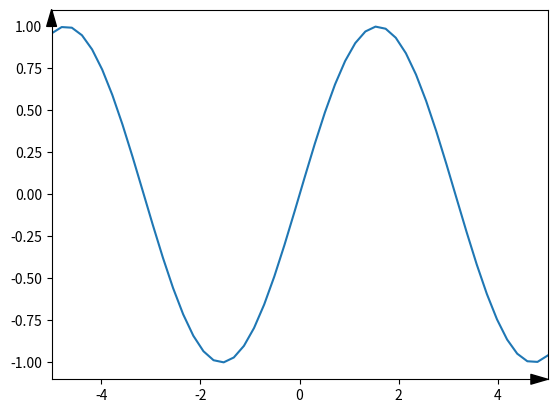

Generate this figure with matplotlib:
import matplotlib.pyplot as plt
import numpy as np
ax = plt.subplot(1,1,1)
  
al = 7 # arrow length in points
arrowprops=dict(clip_on=False, # plotting outside axes on purpose
     frac=1., # make end arrowhead the whole size of arrow
     headwidth=al, # in points
     facecolor='k')
kwargs = dict(  
                  xycoords='axes fraction',
                  textcoords='offset points',
                  arrowprops= arrowprops,
               )
  
ax.annotate("",(1,0),xytext=(-al,0), **kwargs) # bottom spine arrow
ax.annotate("",(0,1),xytext=(0,-al), **kwargs) # left spin arrow
  
  # hide the top and right spines
#[sp.set_visible(False) for sp in ax.spines['top'],ax.spines['right']]
  
  #hide the right and top tick marks
ax.yaxis.tick_left()
ax.xaxis.tick_bottom()
  
x = np.linspace(-5,5,50)
ax.plot(x, np.sin(x))
  
  # adjust the view a little bit
ax.set_xlim(-5,5)
ax.set_ylim(-1.1,1.1)
plt.show()
